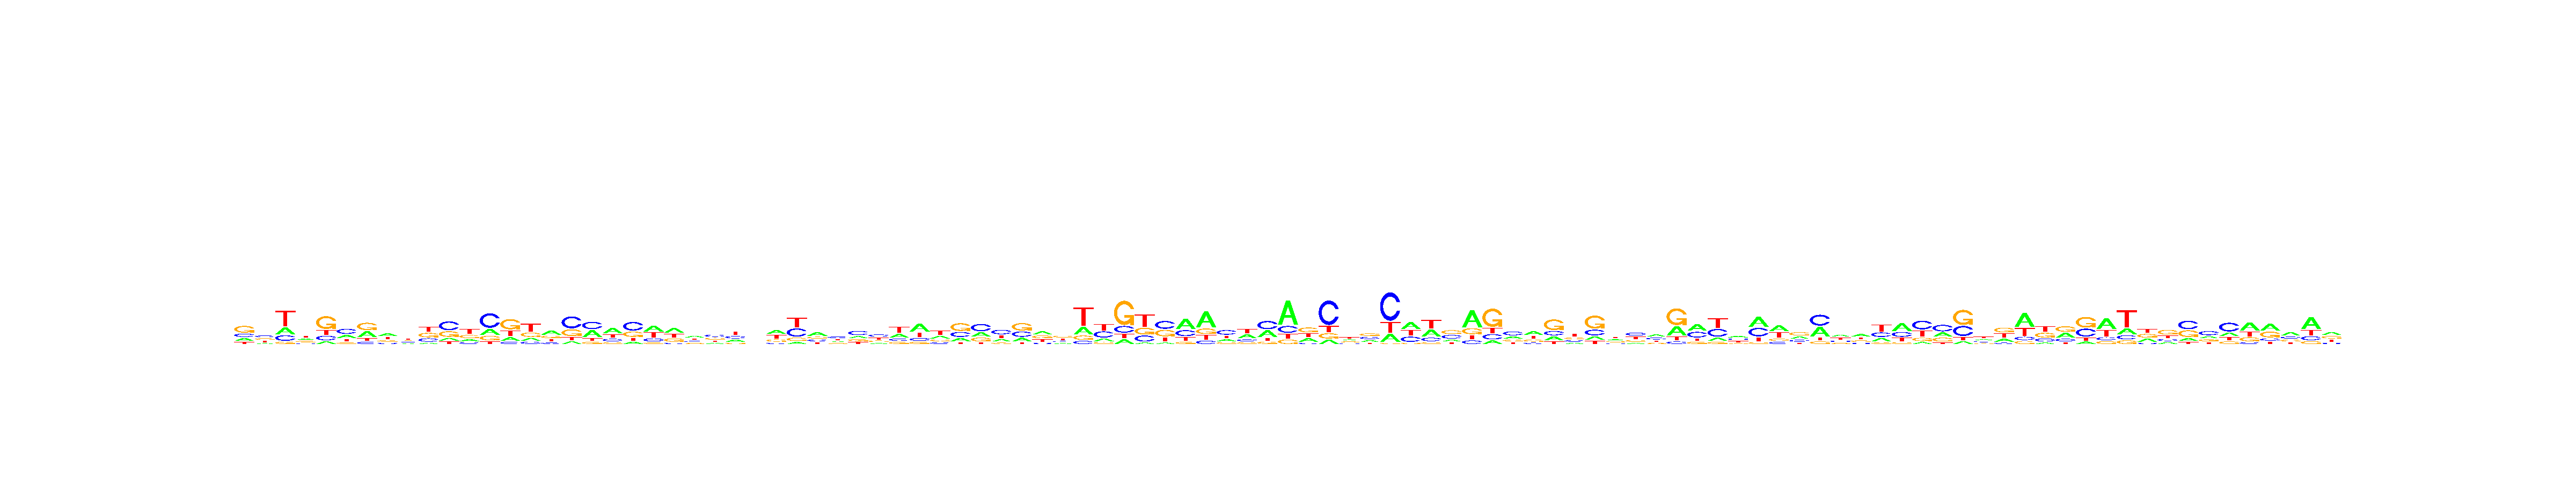

Data behind this chart, as committed beside it:
, V1, V2, V3, V4, V5, V6, V7, V8, V9, V10, V11, V12, V13, V14, V15, V16, V17, V18, V19, V20, V21, V22, V23
A, 0.2025, 0.1443, 0.2238, 0.2736, 0.1078, 0.2605, 0.3428, 0.3647, 0.2025, 0.08704, 0.1373, 0.1746, 0.2171, 0.1646, 0.1615, 0.4056, 0.1099, 0.3698, 0.4173, 0.1248, 0.3839, 0.3657, 0.3508
C, 0.2177, 0.307, 0.1792, 0.145, 0.1817, 0.4101, 0.1134, 0.152, 0.2204, 0.2374, 0.4535, 0.1469, 0.5235, 0.09736, 0.1306, 0.1347, 0.4874, 0.3829, 0.1898, 0.4547, 0.1971, 0.09218, 0.2106
G, 0.4499, 0.3066, 0.0716, 0.2661, 0.5155, 0.1263, 0.4019, 0.1957, 0.2629, 0.3162, 0.2854, 0.2623, 0.1655, 0.4702, 0.2486, 0.2315, 0.2733, 0.109, 0.126, 0.2779, 0.09559, 0.2604, 0.1692
T, 0.1298, 0.242, 0.5254, 0.3153, 0.195, 0.2031, 0.1419, 0.2876, 0.3142, 0.3593, 0.1238, 0.4162, 0.0939, 0.2678, 0.4594, 0.2283, 0.1294, 0.1383, 0.2669, 0.1425, 0.3234, 0.2818, 0.2694
